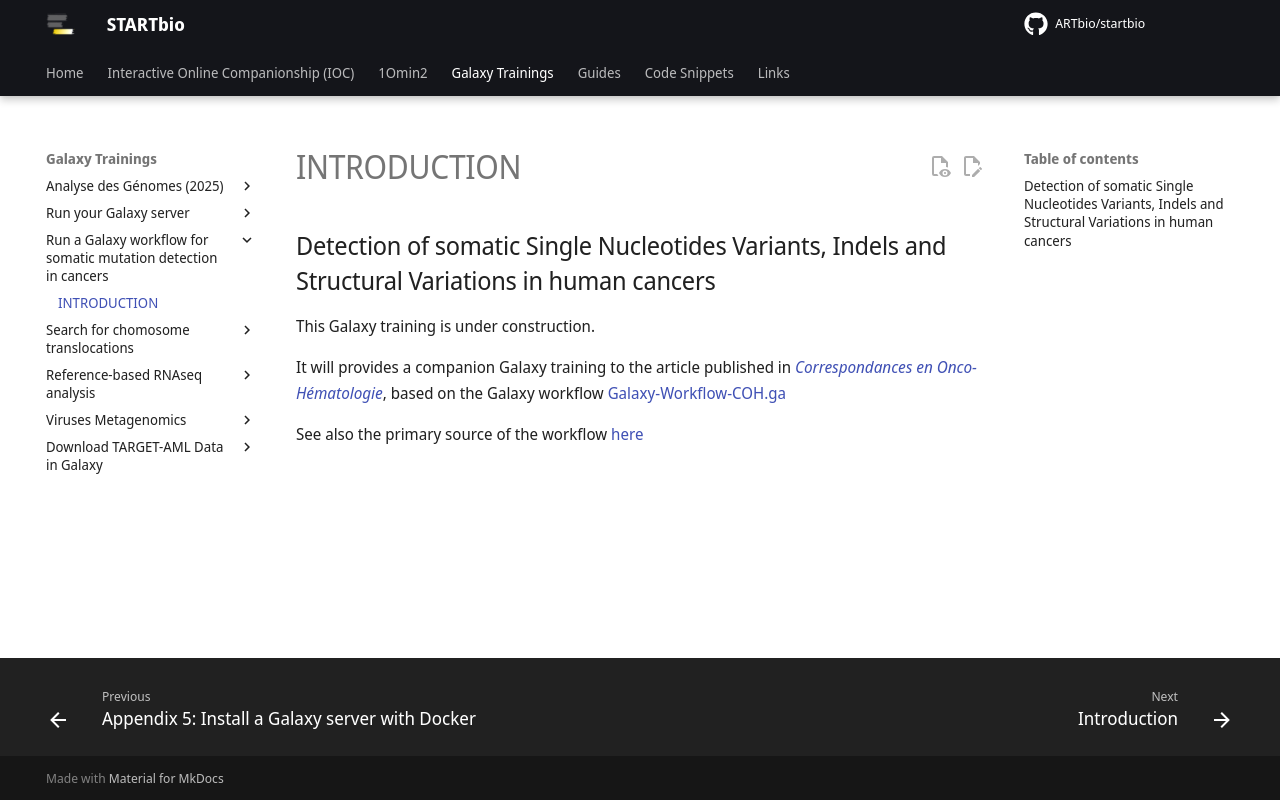

repository: ARTbio/startbio · page: Run-COH/index.html · generator: mkdocs

## Detection of somatic Single Nucleotides Variants, Indels and Structural Variations in human cancers

This Galaxy training is under construction.

It will provides a companion Galaxy training to the article published  in
[_Correspondances en Onco-Hématologie_](assets/COH_artbio_Somatic_variant_workflow.pdf),
based on the Galaxy workflow [Galaxy-Workflow-COH.ga](assets/Galaxy-Workflow-COH.ga)

See also the primary source of the workflow
[here](https://github.com/ARTbio/tools-artbio/blob/master/workflows/somatic_variants_workflows/Galaxy-Workflow-COH.ga)
